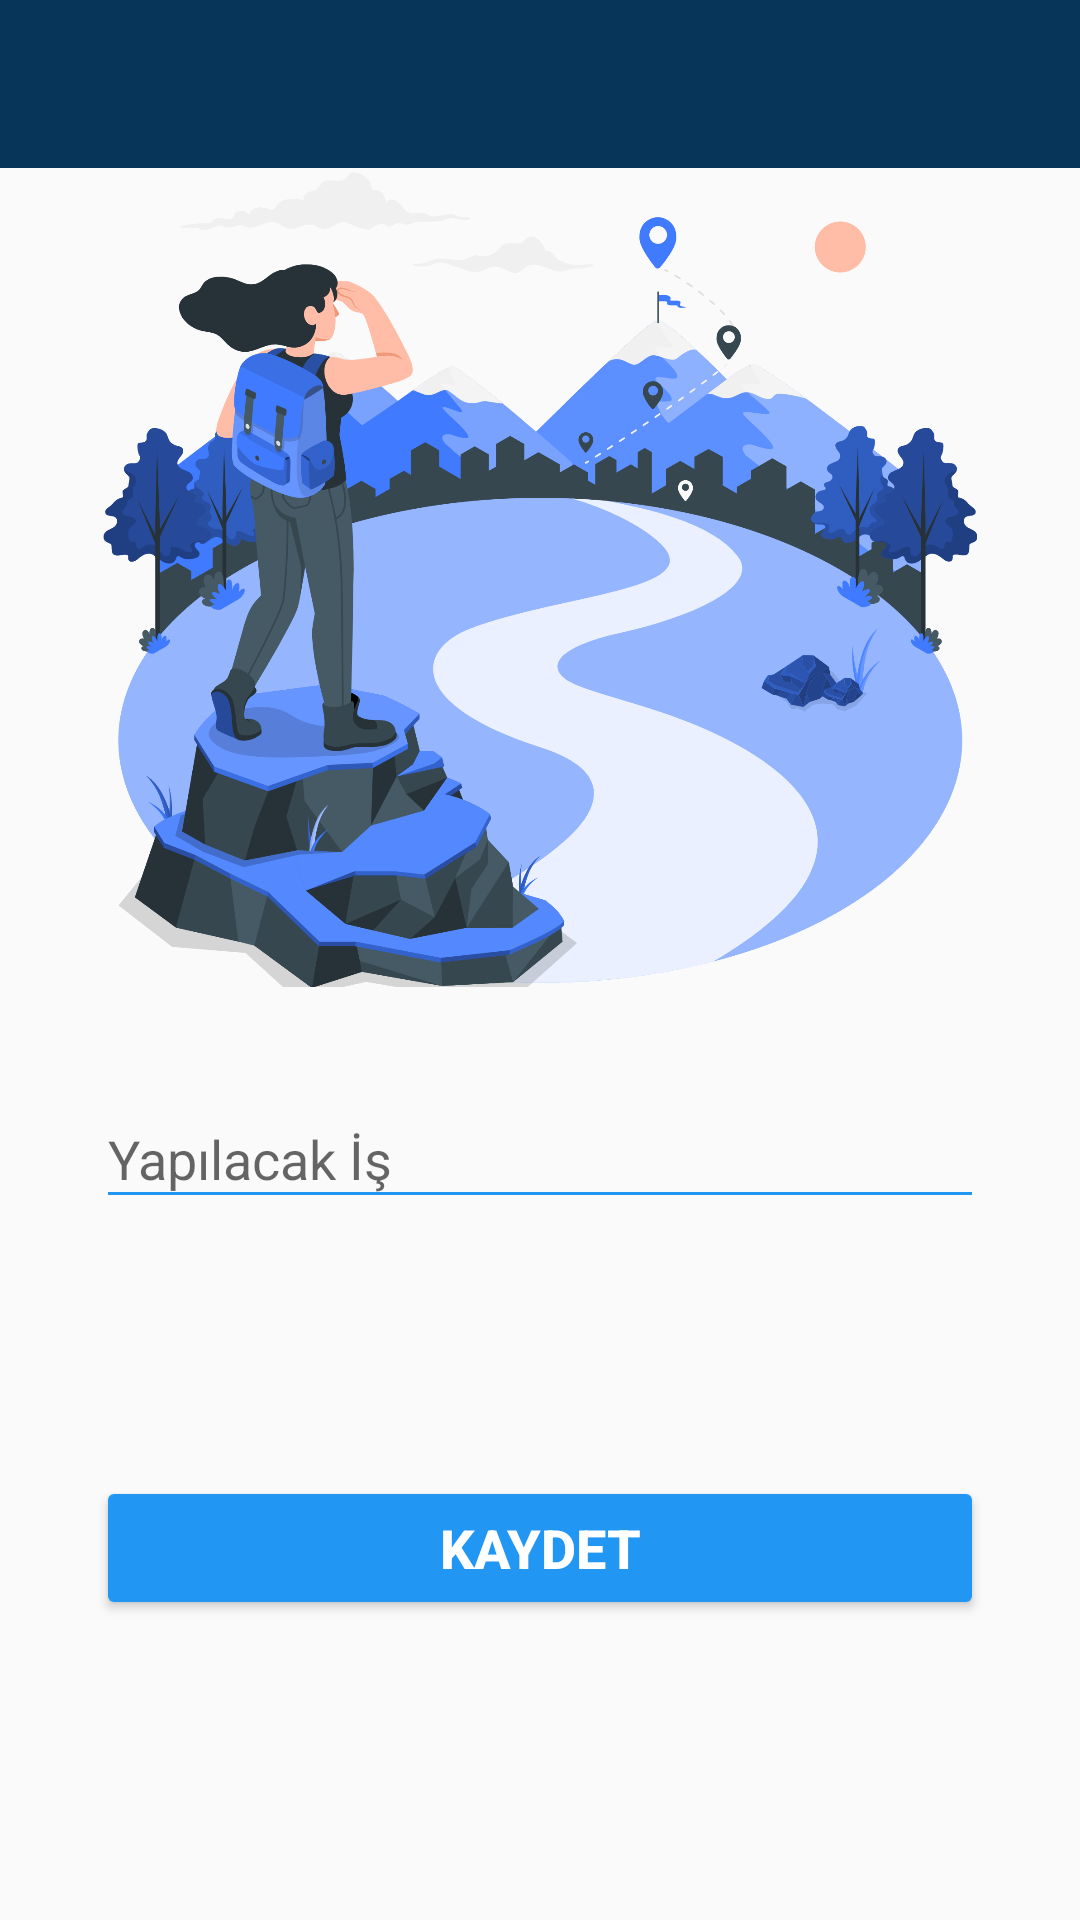

This screen was rendered from an Android layout file. Write that file and the resources it references.
<!-- AndroidManifest.xml: application theme Theme.ToDoApp -->
<!-- res/layout/activity_kayit.xml -->
<?xml version="1.0" encoding="utf-8"?>

<androidx.constraintlayout.widget.ConstraintLayout xmlns:android="http://schemas.android.com/apk/res/android"
    xmlns:app="http://schemas.android.com/apk/res-auto"
    xmlns:tools="http://schemas.android.com/tools"
    android:layout_width="match_parent"
    android:layout_height="match_parent"
    tools:context=".KayitActivity">

    <androidx.appcompat.widget.Toolbar
        android:id="@+id/toolbarKayit"
        android:layout_width="0dp"
        android:layout_height="wrap_content"
        android:background="?attr/colorPrimary"
        android:minHeight="?attr/actionBarSize"
        android:theme="?attr/actionBarTheme"
        app:layout_constraintEnd_toEndOf="parent"
        app:layout_constraintHorizontal_bias="0.5"
        app:layout_constraintStart_toStartOf="parent"
        app:layout_constraintTop_toTopOf="parent" />

    <com.google.android.material.textfield.TextInputLayout
        android:layout_width="match_parent"
        android:layout_height="wrap_content"
        android:layout_marginStart="32dp"
        android:layout_marginTop="25dp"
        android:layout_marginEnd="32dp"
        app:layout_constraintEnd_toEndOf="parent"
        app:layout_constraintHorizontal_bias="0.5"
        app:layout_constraintStart_toStartOf="parent"
        app:layout_constraintTop_toBottomOf="@+id/imageView3">

        <com.google.android.material.textfield.TextInputEditText
            android:id="@+id/editTextYapilacak"
            android:layout_width="match_parent"
            android:layout_height="wrap_content"
            android:backgroundTint="#2196F3"
            android:hint="Yapılacak İş"
            android:textColorHighlight="#2196F3"
            android:textColorHint="#07355A"
            android:textColorLink="#2196F3" />
    </com.google.android.material.textfield.TextInputLayout>

    <Button
        android:id="@+id/buttonKaydet"
        android:layout_width="0dp"
        android:layout_height="wrap_content"
        android:layout_marginStart="32dp"
        android:layout_marginEnd="32dp"
        android:layout_marginBottom="100dp"
        android:backgroundTint="#2196F3"
        android:text="KAYDET"
        android:textColor="@color/white"
        android:textSize="18sp"
        android:textStyle="bold"
        app:layout_constraintBottom_toBottomOf="parent"
        app:layout_constraintEnd_toEndOf="parent"
        app:layout_constraintHorizontal_bias="0.5"
        app:layout_constraintStart_toStartOf="parent" />

    <ImageView
        android:id="@+id/imageView3"
        android:layout_width="0dp"
        android:layout_height="273dp"
        app:layout_constraintEnd_toEndOf="parent"
        app:layout_constraintStart_toStartOf="parent"
        app:layout_constraintTop_toBottomOf="@+id/toolbarKayit"
        app:srcCompat="@drawable/kayit_resim" />
</androidx.constraintlayout.widget.ConstraintLayout>
<!-- resources referenced by this layout -->
<resources>
  <color name="white">#FFFFFFFF</color>
  <!-- drawable kayit_resim: png bitmap (drawable, 373632 bytes) -->
  <style name="Theme.ToDoApp" parent="Theme.AppCompat.Light.DarkActionBar">
          
          <item name="colorPrimary">@color/purple_500</item>
          <item name="colorPrimaryVariant">@color/purple_700</item>
          <item name="colorOnPrimary">@color/white</item>
          
          <item name="colorSecondary">@color/teal_200</item>
          <item name="colorSecondaryVariant">@color/teal_700</item>
          <item name="colorOnSecondary">@color/black</item>
          
          <item name="android:statusBarColor" tools:targetApi="l">?attr/colorPrimaryVariant</item>
          
          <item name="windowActionBar">false</item>
          <item name="windowNoTitle">true</item>
      </style>
  <color name="purple_500">#07355A</color>
  <color name="purple_700">#054A81</color>
  <color name="teal_200">#FF03DAC5</color>
  <color name="teal_700">#FF018786</color>
  <color name="black">#FF000000</color>
</resources>
